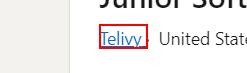
Workflow: JobtoJob

Step 1 [else]: get-text from the link

Step 2: get-text from the element (msedge.exe) (no picture)

Step 3: get-text from the element (no picture)

Step 4: get-text from the element (msedge.exe) (no picture)

Step 5: find the icon (no picture)

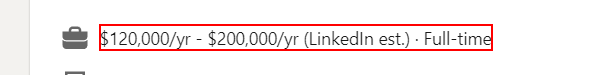
Step 6 [then]: get-text from the element (msedge.exe)

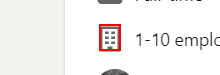
Step 7 [else]: find the icon (msedge.exe)

Step 8 [then]: get-text from the element (no picture)

Step 9 [else]: click on the element 'See more' (no picture)

Step 10: find the heading (no picture)

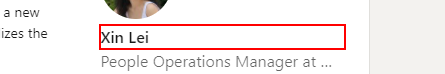
Step 11 [then]: click on the paragraph